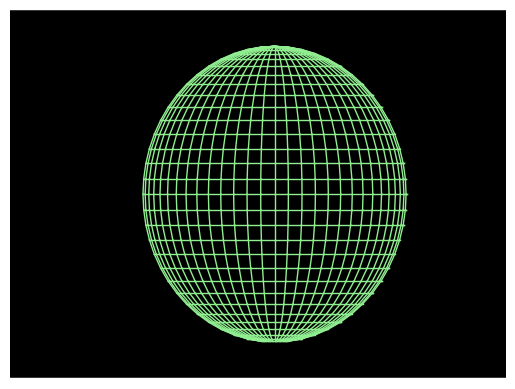

Reproduce this figure in Python.
# -*- coding: utf-8 -*-
"""
Listing 6-4. HLSPHERE
"""

import numpy as np
import matplotlib.pyplot as plt
from math import sin, cos, radians, sqrt

plt.axis([0,150,100,0])
plt.axis('off')
plt.grid(False)

#--------------------------------------------------------------background color
for y in np.arange(1,100,1):
    plt.plot([0,150],[y,y],linewidth=4,color='k')

#-------------------------------------------------------------------------lists
g=[0]*3

xc=80               #---sphere center
yc=50
zc=0

rs=40               #---sphere radius

def rotx(xc,yc,zc,xp,yp,zp,Rx):
    g[0]=xp+xc
    g[1]=yp*cos(Rx)-zp*sin(Rx)+yc
    g[2]=yp*sin(Rx)+zp*cos(Rx)+zc
    return[g]
    
def roty(xc,yc,zc,xp,yp,zp,Ry):
    g[0]=xp*cos(Ry)+zp*sin(Ry)+xc
    g[1]=yp+yc
    g[2]=-xp*sin(Ry)+zp*cos(Ry)+zc
    return[g]
    
def rotz(xc,yc,zc,xp,yp,zp,Rz):
    g[0]=xp*cos(Rz)-yp*sin(Rz)+xc
    g[1]=xp*sin(Rz)+yp*cos(Rz)+yc
    g[2]=zp+zc
    return[g]

#----------------------------------------------------------longitudes
phi1=radians(-90)
phi2=radians(90)
dphi=radians(6)

alpha1=radians(0)
alpha2=radians(360)
dalpha=radians(6)

Rx=radians(0)
Ry=radians(0)
Rz=radians(0)


for alpha in np.arange(alpha1,alpha2,dalpha):  #----longitudes
    for phi in np.arange(phi1,phi2,dphi):
        xp=rs*cos(phi)*cos(alpha)
        yp=rs*sin(phi)
        zp=-rs*cos(phi)*sin(alpha)
        rotx(xc,yc,zc,xp,yp,zp,Rx)
        xp=g[0]-xc
        yp=g[1]-yc
        zp=g[2]-zc
        roty(xc,yc,zc,xp,yp,zp,Ry)
        xp=g[0]-xc
        yp=g[1]-yc
        zp=g[2]-zc
        rotz(xc,yc,zc,xp,yp,zp,Rz)
        xpg=g[0]
        ypg=g[1]
        zpg=g[2]
        nz=zpg-zc
        if phi == phi1:
            xpglast=xpg
            ypglast=ypg
        if nz < 0:
            plt.plot([xpglast,xpg],[ypglast,ypg],linewidth=1,color='lightgreen')
        xpglast=xpg
        ypglast=ypg

for phi in np.arange(phi1,phi2,dphi):   #----latitudes
    r=rs*cos(phi)
    for alpha in np.arange(alpha1,alpha2+dalpha,dalpha):
        xp=r*cos(alpha)
        yp=rs*sin(phi)
        zp=-rs*cos(phi)*sin(alpha)        
        rotx(xc,yc,zc,xp,yp,zp,Rx)
        xp=g[0]-xc
        yp=g[1]-yc
        zp=g[2]-zc
        roty(xc,yc,zc,xp,yp,zp,Ry)
        xp=g[0]-xc
        yp=g[1]-yc
        zp=g[2]-zc
        rotz(xc,yc,zc,xp,yp,zp,Rz)
        xpg=g[0]
        ypg=g[1]
        zpg=g[2]
        nz=zpg-zc
        if alpha == alpha1:
            xpglast=xpg
            ypglast=ypg
        if nz < 0:
            plt.plot([xpglast,xpg],[ypglast,ypg],linewidth=1,color='lightgreen')
        xpglast=xpg
        ypglast=ypg        

plt.show()                        


